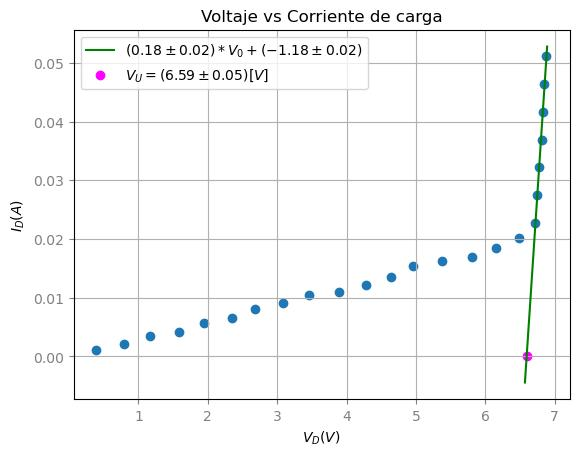

Data behind this chart, as committed beside it:
V_S, V_D, I_D
0.5, 0.391, 0.00109
1, 0.791, 0.00209
1.5, 1.159, 0.00341
2, 1.586, 0.00414
2.5, 1.939, 0.00561
3, 2.348, 0.00652
3.5, 2.685, 0.00815
4, 3.09, 0.0091
4.5, 3.454, 0.01046
5, 3.896, 0.01104
5.5, 4.28, 0.0122
6, 4.64, 0.0136
6.5, 4.96, 0.0154
7, 5.37, 0.0163
7.5, 5.8, 0.017
8, 6.16, 0.0184
8.5, 6.49, 0.0201
9, 6.72, 0.0228
9.5, 6.75, 0.0275
10, 6.77, 0.0323
10.5, 6.81, 0.0369
11, 6.83, 0.0417
11.5, 6.85, 0.0465
12, 6.88, 0.0512
